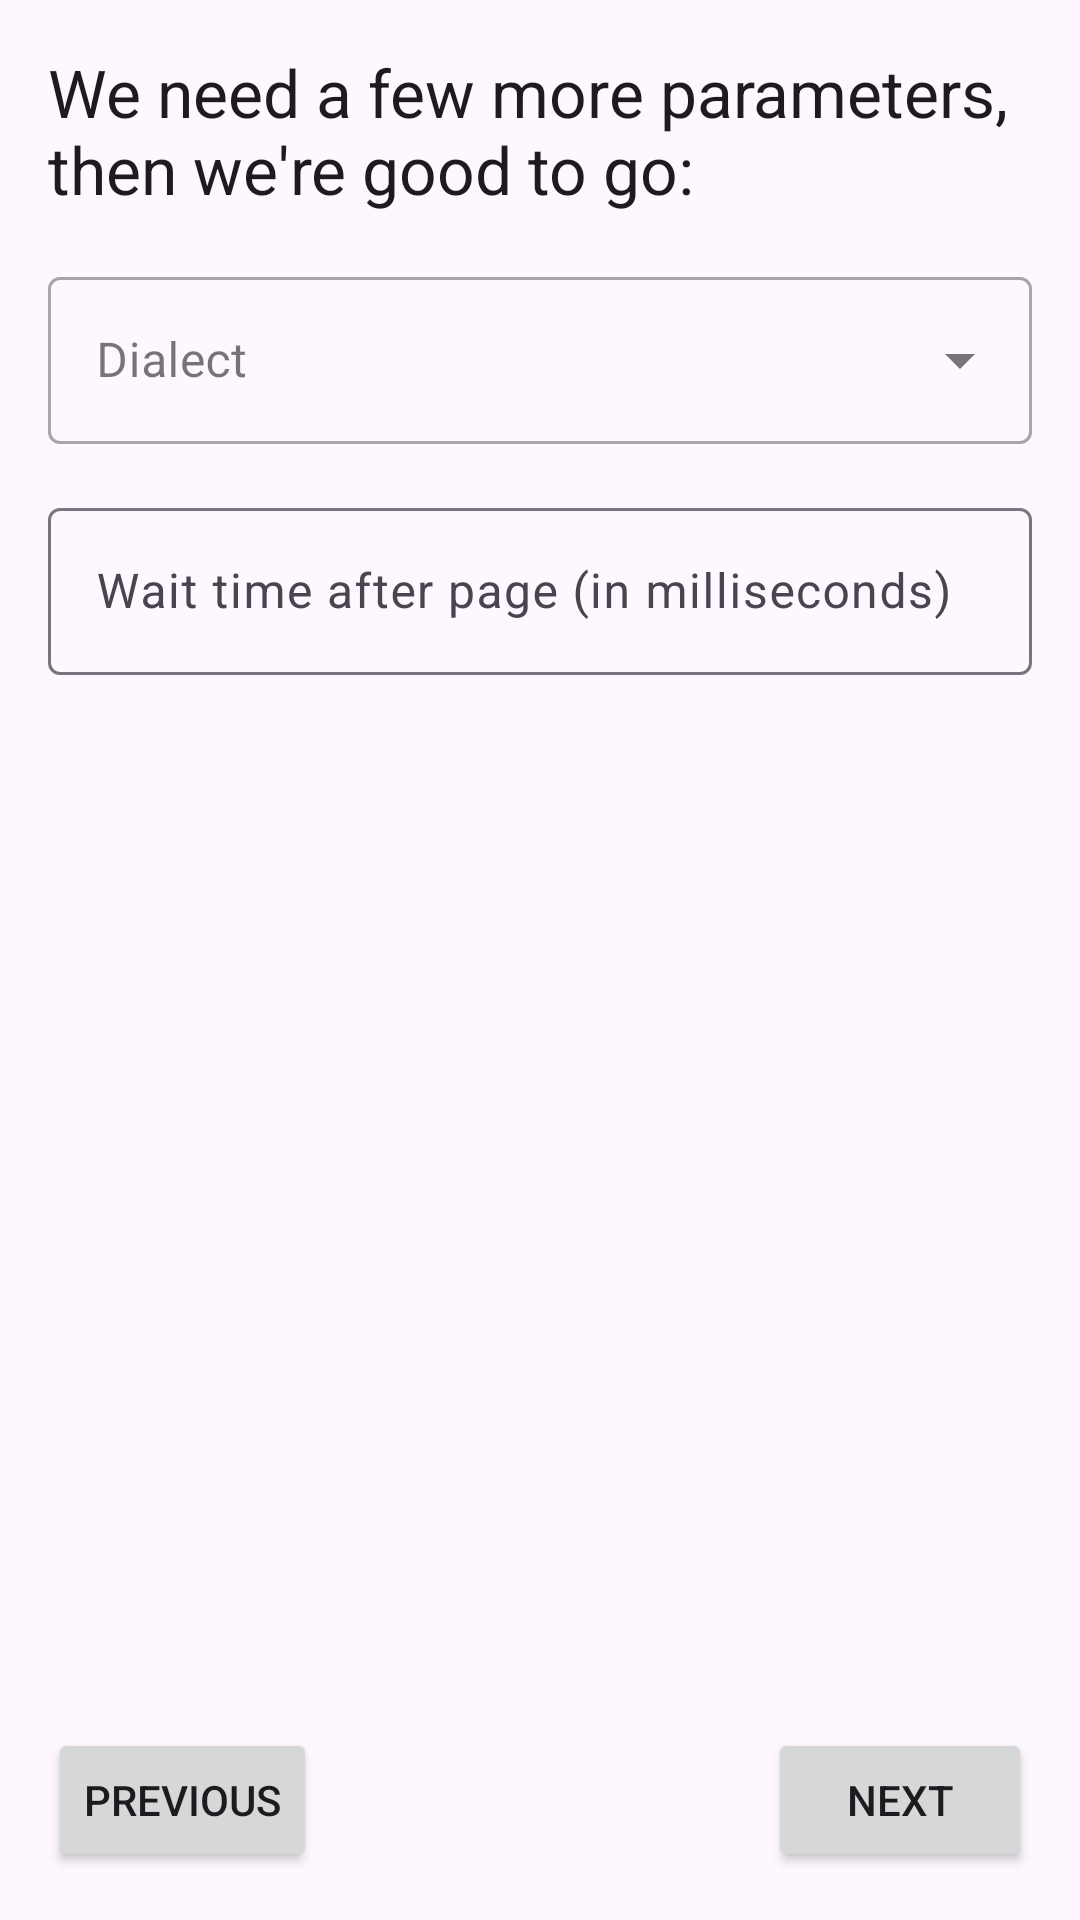

Layout XML and referenced resources for this Android screen:
<!-- AndroidManifest.xml: application theme AppTheme -->
<!-- res/layout/fragment_escpos_settings.xml -->
<?xml version="1.0" encoding="utf-8"?>
<androidx.constraintlayout.widget.ConstraintLayout xmlns:android="http://schemas.android.com/apk/res/android"
    xmlns:app="http://schemas.android.com/apk/res-auto"
    xmlns:tools="http://schemas.android.com/tools"
    android:id="@+id/root"
    android:layout_width="match_parent"
    android:layout_height="match_parent"
    android:orientation="vertical">

    <ScrollView
        android:id="@+id/scroll"
        android:layout_width="match_parent"
        android:layout_height="0dp"
        android:fadeScrollbars="false"
        app:layout_constraintBottom_toTopOf="@id/btnNext"
        app:layout_constraintEnd_toEndOf="parent"
        app:layout_constraintStart_toStartOf="parent"
        app:layout_constraintTop_toTopOf="parent">

        <androidx.constraintlayout.widget.ConstraintLayout
            android:layout_width="match_parent"
            android:layout_height="wrap_content">

            <TextView
                android:id="@+id/textView5"
                android:layout_width="match_parent"
                android:layout_height="wrap_content"
                android:layout_marginStart="16dp"
                android:layout_marginTop="16dp"
                android:layout_marginEnd="16dp"
                android:text="@string/setup_protocol_settings"
                android:textAppearance="@style/TextAppearance.AppCompat.Large"
                app:layout_constraintEnd_toEndOf="parent"
                app:layout_constraintStart_toStartOf="parent"
                app:layout_constraintTop_toTopOf="parent" />

            <com.google.android.material.textfield.TextInputLayout
                android:id="@+id/tilDialect"
                android:layout_width="0dp"
                android:layout_height="wrap_content"
                android:layout_marginStart="16dp"
                android:layout_marginTop="16dp"
                android:layout_marginEnd="16dp"
                app:layout_constraintEnd_toEndOf="parent"
                app:layout_constraintStart_toStartOf="parent"
                app:layout_constraintTop_toBottomOf="@+id/textView5"
                style="@style/Widget.MaterialComponents.TextInputLayout.OutlinedBox.ExposedDropdownMenu">

                <AutoCompleteTextView
                    android:id="@+id/teDialect"
                    android:layout_width="match_parent"
                    android:layout_height="wrap_content"
                    android:hint="@string/field_label_dialect"
                    android:inputType="none" />
            </com.google.android.material.textfield.TextInputLayout>

            <com.google.android.material.textfield.TextInputLayout
                android:id="@+id/tilWaitAfterPage"
                android:layout_width="0dp"
                android:layout_height="wrap_content"
                android:layout_marginStart="16dp"
                android:layout_marginTop="16dp"
                android:layout_marginEnd="16dp"
                app:layout_constraintEnd_toEndOf="parent"
                app:layout_constraintStart_toStartOf="parent"
                app:layout_constraintTop_toBottomOf="@+id/tilDialect">

                <com.google.android.material.textfield.TextInputEditText
                    android:id="@+id/teWaitAfterPage"
                    android:layout_width="match_parent"
                    android:layout_height="wrap_content"
                    android:hint="@string/field_label_waitafterpage"
                    android:inputType="number" />
            </com.google.android.material.textfield.TextInputLayout>
        </androidx.constraintlayout.widget.ConstraintLayout>
    </ScrollView>

    <Button
        android:id="@+id/btnNext"
        android:layout_width="wrap_content"
        android:layout_height="wrap_content"
        android:layout_marginEnd="16dp"
        android:layout_marginBottom="16dp"
        android:text="@string/btn_next"
        app:layout_constraintBottom_toBottomOf="parent"
        app:layout_constraintEnd_toEndOf="parent"
        app:layout_constraintTop_toBottomOf="@+id/scroll"
        app:layout_constraintVertical_bias="1.0" />

    <Button
        android:id="@+id/btnPrev"
        android:layout_width="wrap_content"
        android:layout_height="wrap_content"
        android:layout_marginStart="16dp"
        android:layout_marginBottom="16dp"
        android:text="@string/btn_prev"
        app:layout_constraintBottom_toBottomOf="parent"
        app:layout_constraintEnd_toStartOf="@+id/btnNext"
        app:layout_constraintHorizontal_bias="0.0"
        app:layout_constraintStart_toStartOf="parent"
        app:layout_constraintTop_toBottomOf="@+id/scroll"
        app:layout_constraintVertical_bias="1.0" />
</androidx.constraintlayout.widget.ConstraintLayout>
<!-- resources referenced by this layout -->
<resources>
  <string name="btn_next">NEXT</string>
  <string name="btn_prev">PREVIOUS</string>
  <string name="field_label_dialect">Dialect</string>
  <string name="field_label_waitafterpage">Wait time after page (in milliseconds)</string>
  <string name="setup_protocol_settings">We need a few more parameters, then we\'re good to go:</string>
  <style name="AppTheme" parent="Base.AppTheme" />
  <style name="Base.AppTheme" parent="Theme.Material3.Light.NoActionBar">
          <item name="colorPrimary">@color/pretix_brand_light</item>
          <item name="colorPrimaryDark">@color/pretix_brand_dark</item>
          <item name="colorAccent">@color/pretix_brand_green</item>
          <item name="logo">@drawable/ic_logo</item> 
          <item name="appBarLayoutStyle">@style/Widget.App.AppBarLayout</item>
          <item name="toolbarStyle">@style/Widget.App.Toolbar</item>
          <item name="preferenceTheme">@style/ThemeOverlay.App.Preference</item>
          
          <item name="textAppearanceListItemSecondary">@style/TextAppearance.AppCompat.Body1</item>
      </style>
  <color name="pretix_brand_light">#3B1C4A</color>
  <color name="pretix_brand_dark">#281333</color>
  <color name="pretix_brand_green">#5CB85C</color>
  <style name="Widget.App.AppBarLayout" parent="Widget.Material3.AppBarLayout">
          <item name="android:background">@color/pretix_brand_dark</item>
          <item name="liftOnScroll">false</item>
      </style>
  <style name="Widget.App.Toolbar" parent="Widget.Material3.Toolbar.Surface">
          <item name="materialThemeOverlay">@style/ThemeOverlay.App.Toolbar.Surface</item>
          <item name="android:textColorSecondary">@color/white</item>
      </style>
  <style name="ThemeOverlay.App.Preference" parent="PreferenceThemeOverlay">
          <item name="preferenceStyle">@style/ThemeOverlay.Preference.Material</item>
          <item name="preferenceCategoryStyle">@style/ThemeOverlay.Preference.Category.Material</item>
          <item name="editTextPreferenceStyle">@style/ThemeOverlay.Preference.DialogPreference.EditTextPreference.Material</item>
          <item name="dialogPreferenceStyle">@style/ThemeOverlay.Preference.DialogPreference.Material</item>
      </style>
  <style name="ThemeOverlay.App.Toolbar.Surface" parent="ThemeOverlay.Material3.Toolbar.Surface">
          <item name="colorSurface">@color/pretix_brand_light</item>
          <item name="colorOnSurface">@color/white</item>
          <item name="colorOnSurfaceVariant">@color/white</item>
          <item name="android:textColorSecondary">@color/white</item>
      </style>
  <color name="white">#FFFFFF</color>
  <style name="ThemeOverlay.Preference.Material" parent="Preference.Material">
          <item name="allowDividerAbove">false</item>
          <item name="allowDividerBelow">false</item>
          <item name="iconSpaceReserved">false</item>
      </style>
  <style name="ThemeOverlay.Preference.Category.Material" parent="Preference.Category.Material">
          <item name="allowDividerAbove">false</item>
          <item name="allowDividerBelow">false</item>
          <item name="iconSpaceReserved">false</item>
      </style>
  <style name="ThemeOverlay.Preference.DialogPreference.EditTextPreference.Material" parent="Preference.DialogPreference.EditTextPreference.Material">
          <item name="allowDividerAbove">false</item>
          <item name="allowDividerBelow">false</item>
          <item name="iconSpaceReserved">false</item>
      </style>
  <style name="ThemeOverlay.Preference.DialogPreference.Material" parent="Preference.DialogPreference.Material">
          <item name="allowDividerAbove">false</item>
          <item name="allowDividerBelow">false</item>
          <item name="iconSpaceReserved">false</item>
      </style>
</resources>
